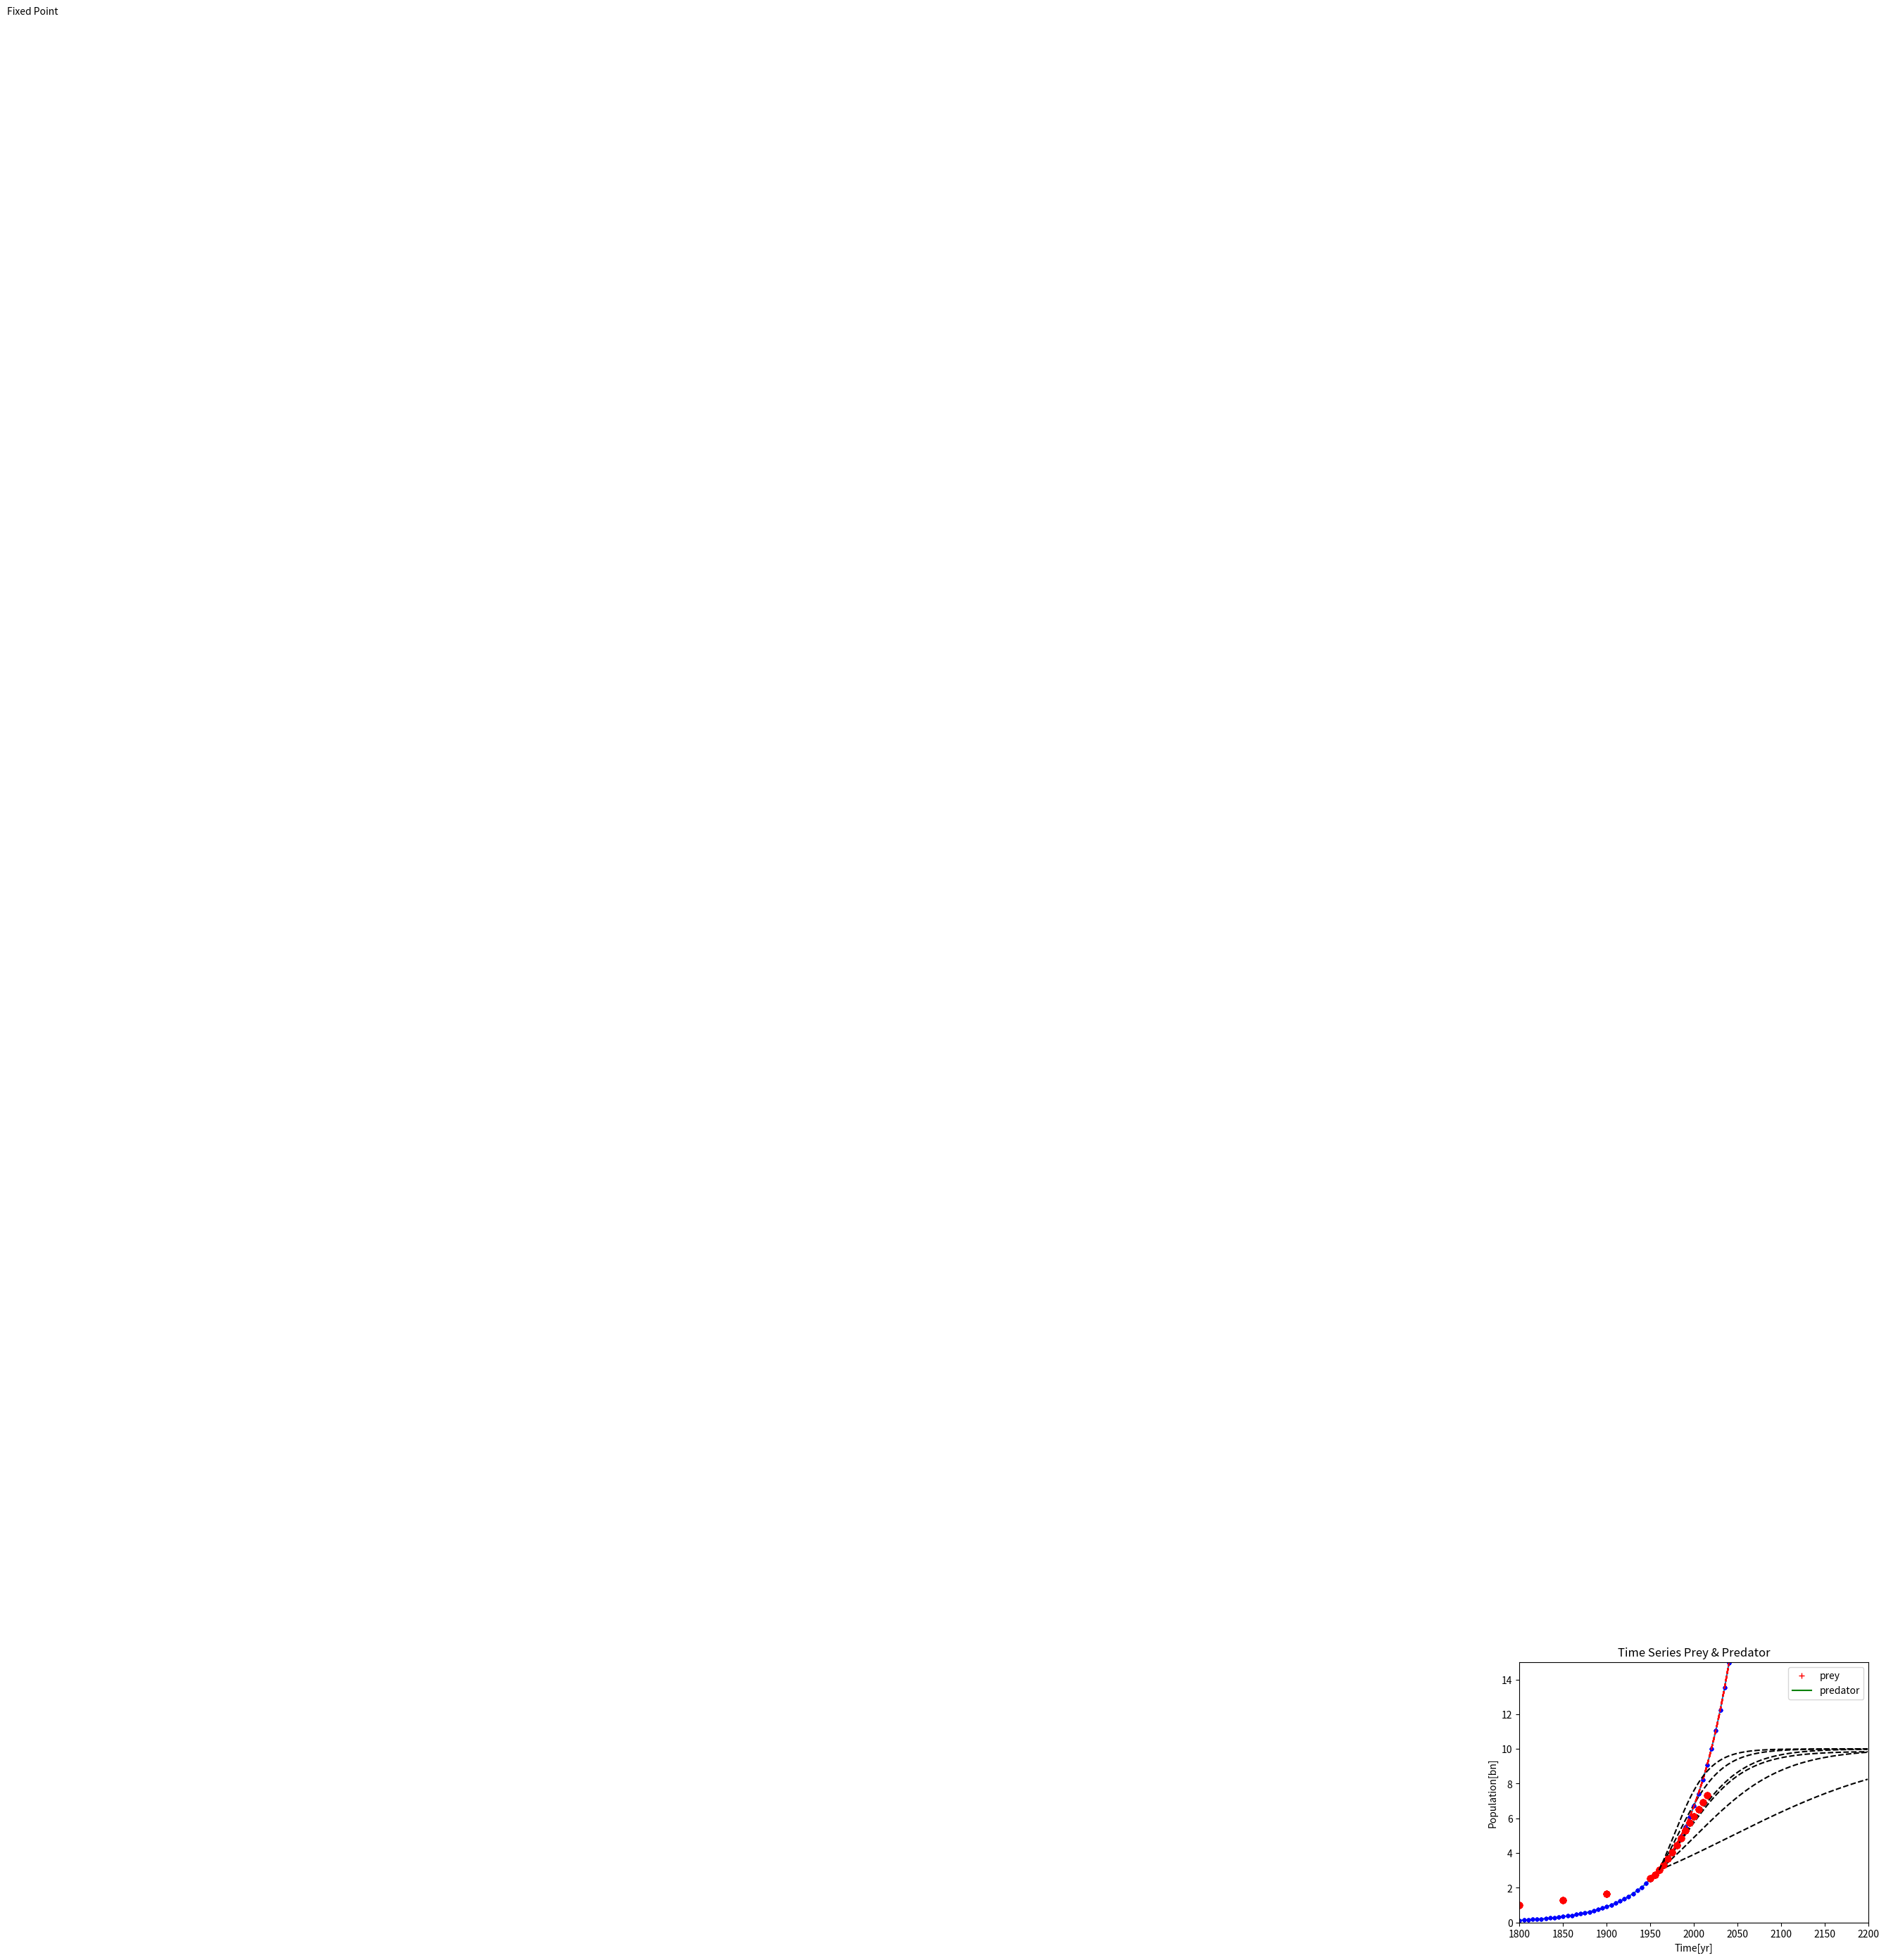
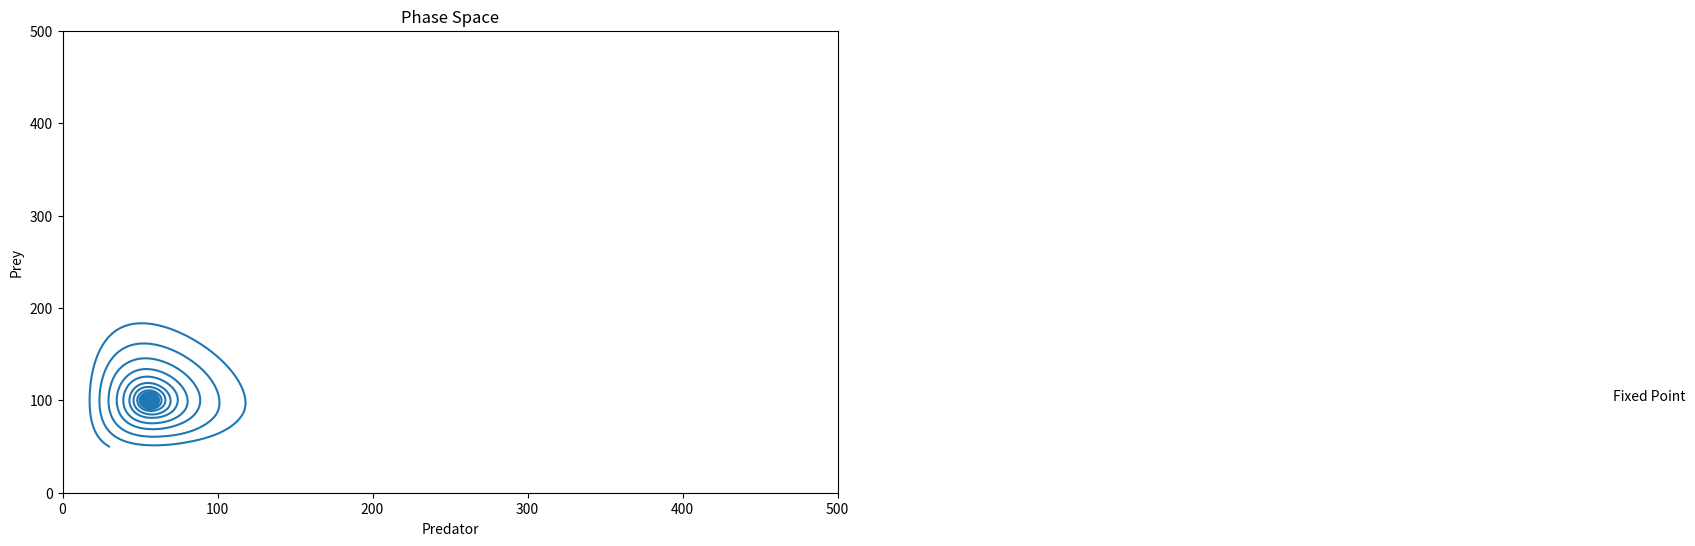

The matplotlib source for these figures, in order:
# -*- coding: utf-8 -*-
"""
Created on Tue Sep 19 15:33:32 2023

[redacted]
"""

from scipy.integrate import solve_ivp
import numpy as np
import matplotlib.pyplot as plt

#%%

#Task 1 
t_eval = np.arange(-5,5,0.1)
y0= np.exp(5)

def f(t,y):
    return -y

sol = solve_ivp(f, [-5,5], [y0],method='RK45',t_eval=t_eval)
print("Numerical solution:",sol)

y_exact = np.exp(-t_eval)
print("exact:",y_exact)

plt.plot(sol.t,sol.y[0],'r+')
plt.plot(t_eval,y_exact,color='green')
plt.xlim(-6,5)
plt.show()

#%%
#Task 1.1
y0 = 3.018
t0 = 1960

def f2(t):
    return (y0*np.exp((0.02*(t-t0))))
t = np.arange(1800,2200,5)

data_1 = np.array([1800, 1850, 1900])
data_2 = np.arange( 1950, 2020,5)
data_t = np.append(data_1,data_2)
data_p = np.array([1, 1.262, 1.650, 2.525, 2.758, 3.018, 3.322,3.682, 4.061, 4.440, 4.853, 5.310, 5.735, 6.127, 6.520,6.930, 7.349])
plt.plot(t,f2(t),data_t,data_p,'ro')
plt.xlabel('Time[yr]')
plt.ylabel('Population[bn]')
plt.xlim([1800,2200])
plt.ylim([0,15])
plt.grid()
plt.legend('exp growth', 'est world pop data')
plt.show()

#%%
#Task 1.2
y0= 3.018
t0 = 1960
t_eval = np.arange(t0,2200,1)

def f3(t,y):
    return 0.02 * y

sol = solve_ivp(f3,[t0,2200],[y0],method='RK45', t_eval=t_eval)

plt.plot(t,f2(t),'b.',data_t,data_p,'ro',sol.t,sol.y[0],'r--')
plt.xlabel('Time [yr')
plt.ylabel('Populatin [bn')
plt.title('Exponential Growth')
plt.xlim([1800,2200])
plt.ylim([0,15])
plt.grid()
plt.legend(['Exponential growth (exact)', 'Estimated World Population Data', 'Exponential growth(solve_ivp)'])
plt.show()

#%%
#Task 1.3
y0 = 3.018
t0 = 1960
t_eval = np.arange(t0,2200,1)
g = 0.029
p = 2.941*10**-3

def f4(t,y):
    return (g-p*y)*y

sol2 = solve_ivp(f4, [t0,2200], [y0], method='RK45',t_eval=t_eval)
plt.plot(t,f2(t),'b.',data_t,data_p,'ro',sol.t,sol.y[0],'r--',sol2.t,sol2.y[0],'k--')
plt.xlabel('Time[yr]')
plt.ylabel('Population[bn]')
plt.title('Exponential Growth')
plt.xlim([1800,2200])
plt.ylim([0,15])
plt.grid()
plt.legend(['Exponential growth (exact)', 'Estimated World Population Data', 'Exponential growth(solve_ivp)','Verhulst (solove_ivp)'])
plt.show()

#%%
#Task 1.4
y0 = 3.018
t0 = 1960
t_eval = np.arange(t0,2200,1)
g = np.arange(0.01,0.06,0.01)

p = np.arange(0.001,0.006,0.001)

for i,j in zip(g,p):
    def f5(t,y):
        return (i-j*y)*y
    
    sol3 = solve_ivp(f5, [t0,2200], [y0], method='RK45',t_eval=t_eval)
    plt.plot(t,f2(t),'b.',data_t,data_p,'ro',sol.t,sol.y[0],'r--',sol3.t,sol3.y[0],'k--')
    plt.xlabel('Time[yr]')
    plt.ylabel('Population[bn]')
    plt.title('Exponential Growth')
    plt.xlim([1800,2200])
    plt.ylim([0,15])
    plt.grid()
    plt.legend(['Exponential growth (exact)', 'Estimated World Population Data', 'Exponential growth(solve_ivp)','Verhulst (solove_ivp) with g {} and p {}'.format(i,j)])
    plt.show()

#%%
#Task 1.5
y0 = np.array([50,30])
y0_reshaped = y0.reshape(2,)
g1 = 0.5
g2 = 0.8
g3 = 0.008
t_eval = np.arange(0,40,0.001)

def f6(t,y):
    return np.array([g1*y[0]-g3*y[0]*y[1], -g2*y[1]+g3*y[0]*y[1]])



sol4 = solve_ivp(f6, [0,40], y0,  method='RK45',t_eval=t_eval)

plt.plot(sol4.t,sol4.y[0],sol4.t,sol4.y[1])
plt.xlabel('Time[yr]')
plt.ylabel('Population[bn]')
plt.legend(['prey','predator'])
plt.title('Time Series Prey & Predator')
plt.show()
    
y1 = g2 / g3
y2 = g1 / g3

plt.plot(sol4.y[1],sol4.y[0],[y1,y1],[y2,y2],[20,200])
plt.xlabel('Predator')
plt.ylabel('Prey')
plt.text(y2 + 5,y1 + 10,'Fixed Point')
plt.title('Phase Space')
plt.show()

'''
Observation: There seems to be no intersection, so no stabilisation for both populations
'''

#%%
#Task 1.6
y0 = np.array([50,30])
y0_reshaped = y0.reshape(2,)
g1 = 0.5
g2 = 0.8
g3 = 0.008
g4 = 0.0005
t_eval = np.arange(0,200,0.001)

def f7(t,y):
    return np.array([g1*y[0]-g3*y[0]*y[1]-g4*y[0]**2, -g2*y[1]+g3*y[0]*y[1]])



sol4 = solve_ivp(f7, [0,200], y0,  method='RK45',t_eval=t_eval)

plt.plot(sol4.t,sol4.y[0],sol4.t,sol4.y[1])
plt.xlabel('Time[yr]')
plt.ylabel('Population[bn]')
plt.legend(['prey','predator'])
plt.title('Time Series Prey & Predator')
plt.show()
    
y1 = g2 / g3
y2 = g1 / g4

plt.figure(figsize=(10,6))
plt.plot(sol4.y[1], sol4.y[0], [y2, y2], [y1, y1])
plt.xlim(0, 500)
plt.ylim(0, 500)
plt.xlabel('Predator')
plt.ylabel('Prey')
plt.text(y2, y1, 'Fixed Point')
plt.title('Phase Space')
plt.show()


